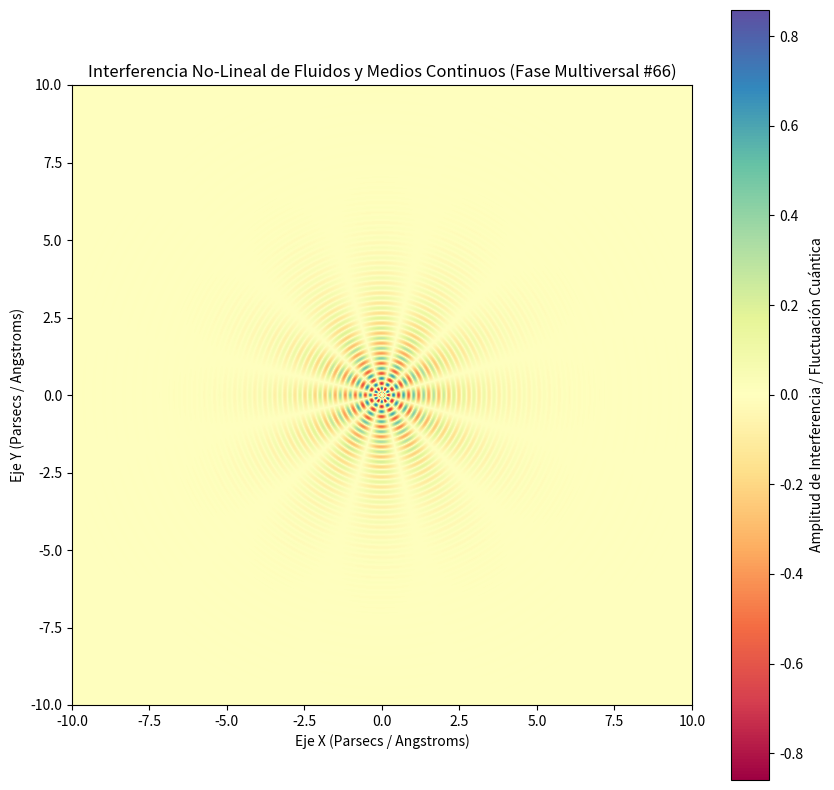

This chart was generated by the following Python code:
%matplotlib inline
# Simulación Multiversal: Fluidos y Medios Continuos - Variante 66
import numpy as np
import matplotlib.pyplot as plt

# Parámetros Físicos No-Lineales
omega_1 = 19.337
omega_2 = 5.916
lambda_decay = 0.693
phase_shift = 0.597

x = np.linspace(-10, 10, 800)
y = np.linspace(-10, 10, 800)
X, Y = np.meshgrid(x, y)

# Dinámica de Fluidos / Campos Tensor-Escalares (Fase Multiversal)
R = np.sqrt(X**2 + Y**2) + 1e-5
Z = (np.sin(omega_1 * R + phase_shift) * np.cos(omega_2 * np.arctan2(Y, X))) * np.exp(-lambda_decay * R)

plt.figure(figsize=(10, 10))
plt.imshow(Z, cmap='Spectral', extent=[-10, 10, -10, 10], origin='lower')
plt.colorbar(label='Amplitud de Interferencia / Fluctuación Cuántica')
plt.title(r'Interferencia No-Lineal de Fluidos y Medios Continuos (Fase Multiversal #66)')
plt.xlabel('Eje X (Parsecs / Angstroms)')
plt.ylabel('Eje Y (Parsecs / Angstroms)')
plt.show()
